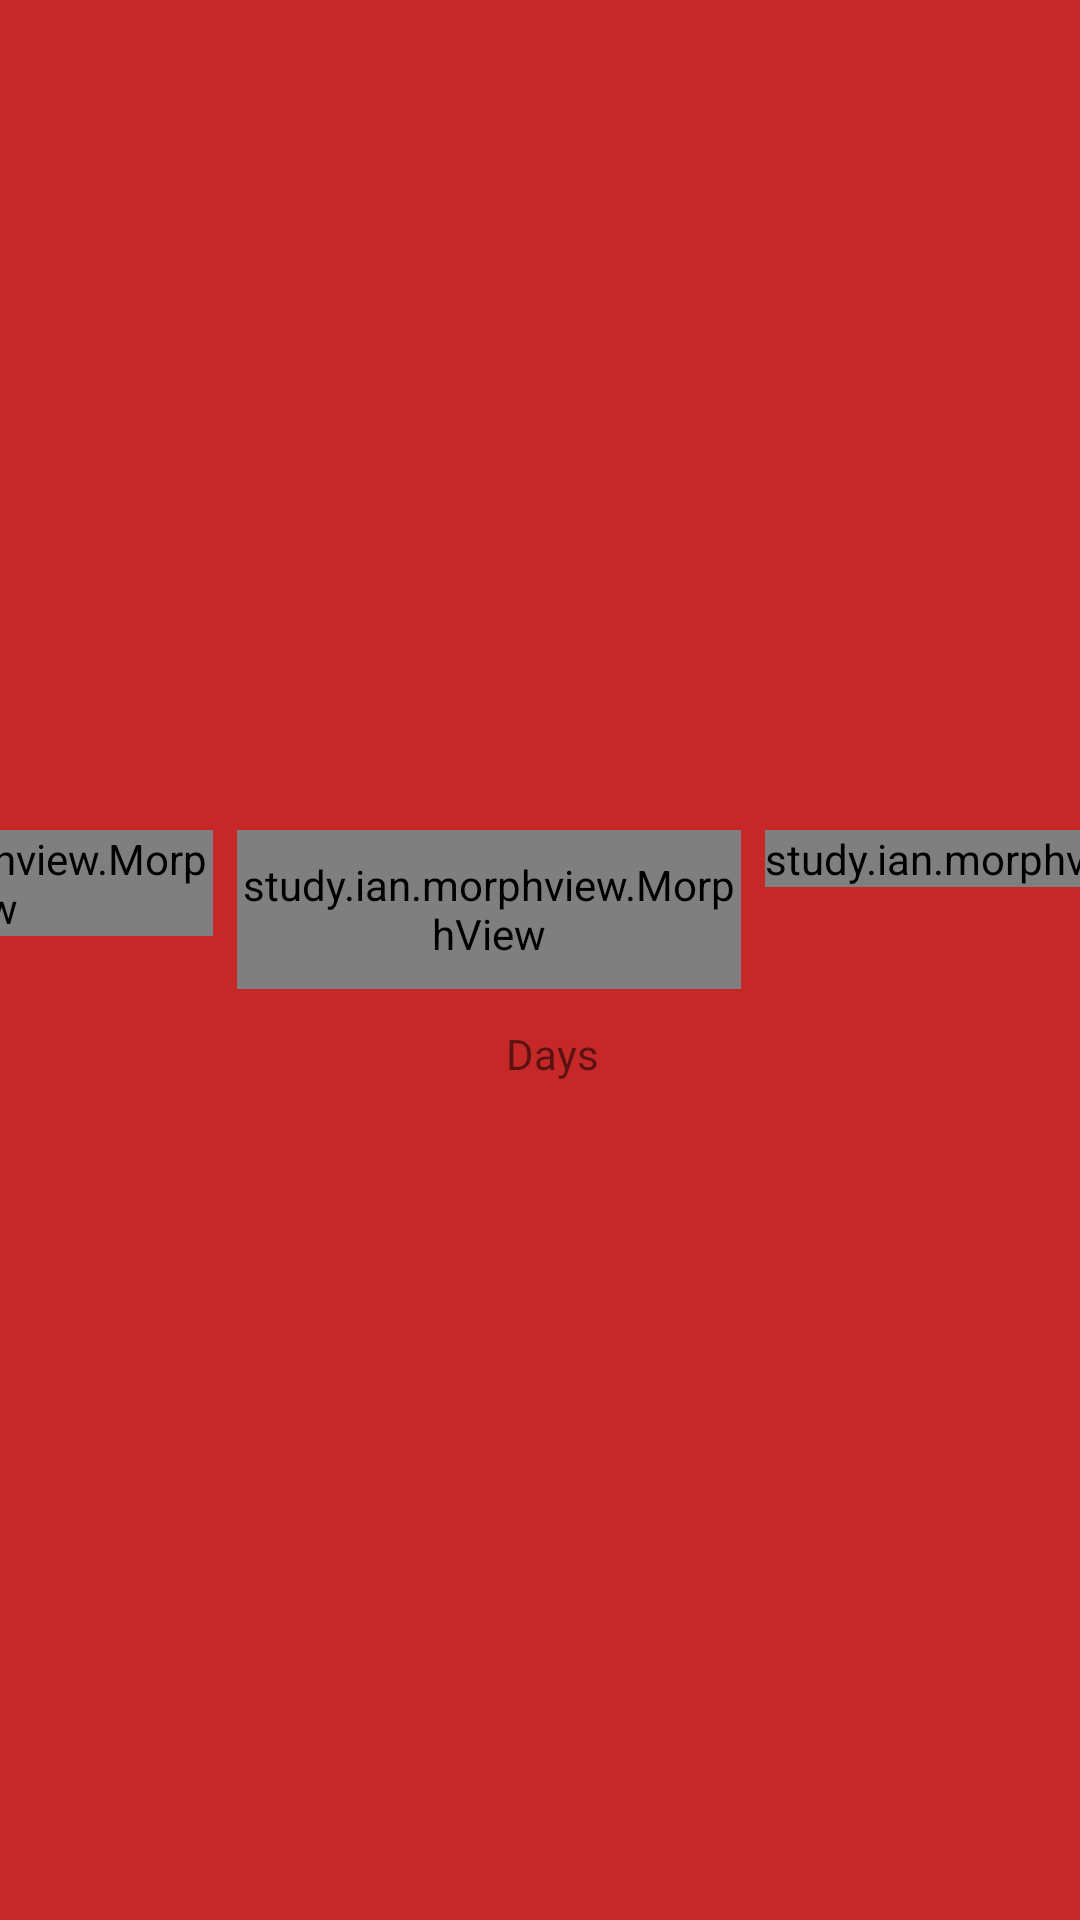

Produce the Android XML layout that renders to this screen, including the resource entries it uses.
<!-- AndroidManifest.xml: application theme AppTheme -->
<!-- res/layout/pager_day.xml -->
<?xml version="1.0" encoding="utf-8"?>
<android.support.constraint.ConstraintLayout xmlns:android="http://schemas.android.com/apk/res/android"
    xmlns:app="http://schemas.android.com/apk/res-auto"
    xmlns:tools="http://schemas.android.com/tools"
    android:layout_width="match_parent"
    android:layout_height="match_parent"
    android:background="@color/appMainColor">

    <study.ian.morphview.MorphView
        android:id="@+id/morphView_day_h"
        android:layout_width="168dp"
        android:layout_height="wrap_content"
        android:layout_marginStart="8dp"
        app:layout_constraintBottom_toBottomOf="@+id/morphView_day_t"
        app:layout_constraintEnd_toStartOf="@+id/morphView_day_t"
        app:layout_constraintHorizontal_bias="0.5"
        app:layout_constraintHorizontal_chainStyle="packed"
        app:layout_constraintStart_toStartOf="parent"
        app:layout_constraintTop_toTopOf="@+id/morphView_day_t"
        app:layout_constraintVertical_bias="0.0" />

    <study.ian.morphview.MorphView
        android:id="@+id/morphView_day_t"
        android:layout_width="168dp"
        android:layout_height="53dp"
        android:layout_marginStart="8dp"
        android:layout_marginTop="8dp"
        app:layout_constraintEnd_toStartOf="@+id/morphView_day_u"
        app:layout_constraintHorizontal_bias="0.5"
        app:layout_constraintStart_toEndOf="@+id/morphView_day_h"
        app:layout_constraintTop_toTopOf="@+id/guideline_day" />

    <study.ian.morphview.MorphView
        android:id="@+id/morphView_day_u"
        android:layout_width="wrap_content"
        android:layout_height="wrap_content"
        android:layout_marginStart="8dp"
        android:layout_marginEnd="8dp"
        app:layout_constraintBottom_toBottomOf="@+id/morphView_day_t"
        app:layout_constraintEnd_toEndOf="parent"
        app:layout_constraintHorizontal_bias="0.5"
        app:layout_constraintStart_toEndOf="@+id/morphView_day_t"
        app:layout_constraintTop_toTopOf="@+id/morphView_day_t"
        app:layout_constraintVertical_bias="0.0" />

    <TextView
        android:id="@+id/textView_day"
        android:layout_width="wrap_content"
        android:layout_height="wrap_content"
        android:layout_marginStart="8dp"
        android:layout_marginTop="12dp"
        android:layout_marginEnd="8dp"
        android:text="@string/textView_days"
        app:layout_constraintEnd_toEndOf="parent"
        app:layout_constraintHorizontal_bias="0.513"
        app:layout_constraintStart_toStartOf="parent"
        app:layout_constraintTop_toBottomOf="@+id/morphView_day_t" />

    <TextView
        android:id="@+id/textView_day_percent"
        android:layout_width="wrap_content"
        android:layout_height="wrap_content"
        android:layout_marginStart="8dp"
        android:layout_marginEnd="8dp"
        android:layout_marginBottom="8dp"
        app:layout_constraintBottom_toBottomOf="parent"
        app:layout_constraintEnd_toEndOf="parent"
        app:layout_constraintStart_toStartOf="parent"
        tools:text="100%" />


    <android.support.constraint.Guideline
        android:id="@+id/guideline_day"
        android:layout_width="wrap_content"
        android:layout_height="wrap_content"
        android:orientation="horizontal"
        app:layout_constraintGuide_percent="0.42" />

</android.support.constraint.ConstraintLayout>
<!-- resources referenced by this layout -->
<resources>
  <color name="appMainColor">#c62828</color>
  <string name="textView_days">Days</string>
  <style name="AppTheme" parent="Theme.AppCompat.Light.NoActionBar">
          
          <item name="colorPrimary">@color/colorPrimary</item>
          <item name="colorPrimaryDark">@color/colorPrimaryDark</item>
          <item name="colorAccent">@color/colorAccent</item>
          <item name="android:statusBarColor">@color/appMainColor</item>
          <item name="android:navigationBarColor">@color/appMainColor</item>
      </style>
  <color name="colorPrimary">#212121</color>
  <color name="colorPrimaryDark">#111111</color>
  <color name="colorAccent">#c62828</color>
</resources>
